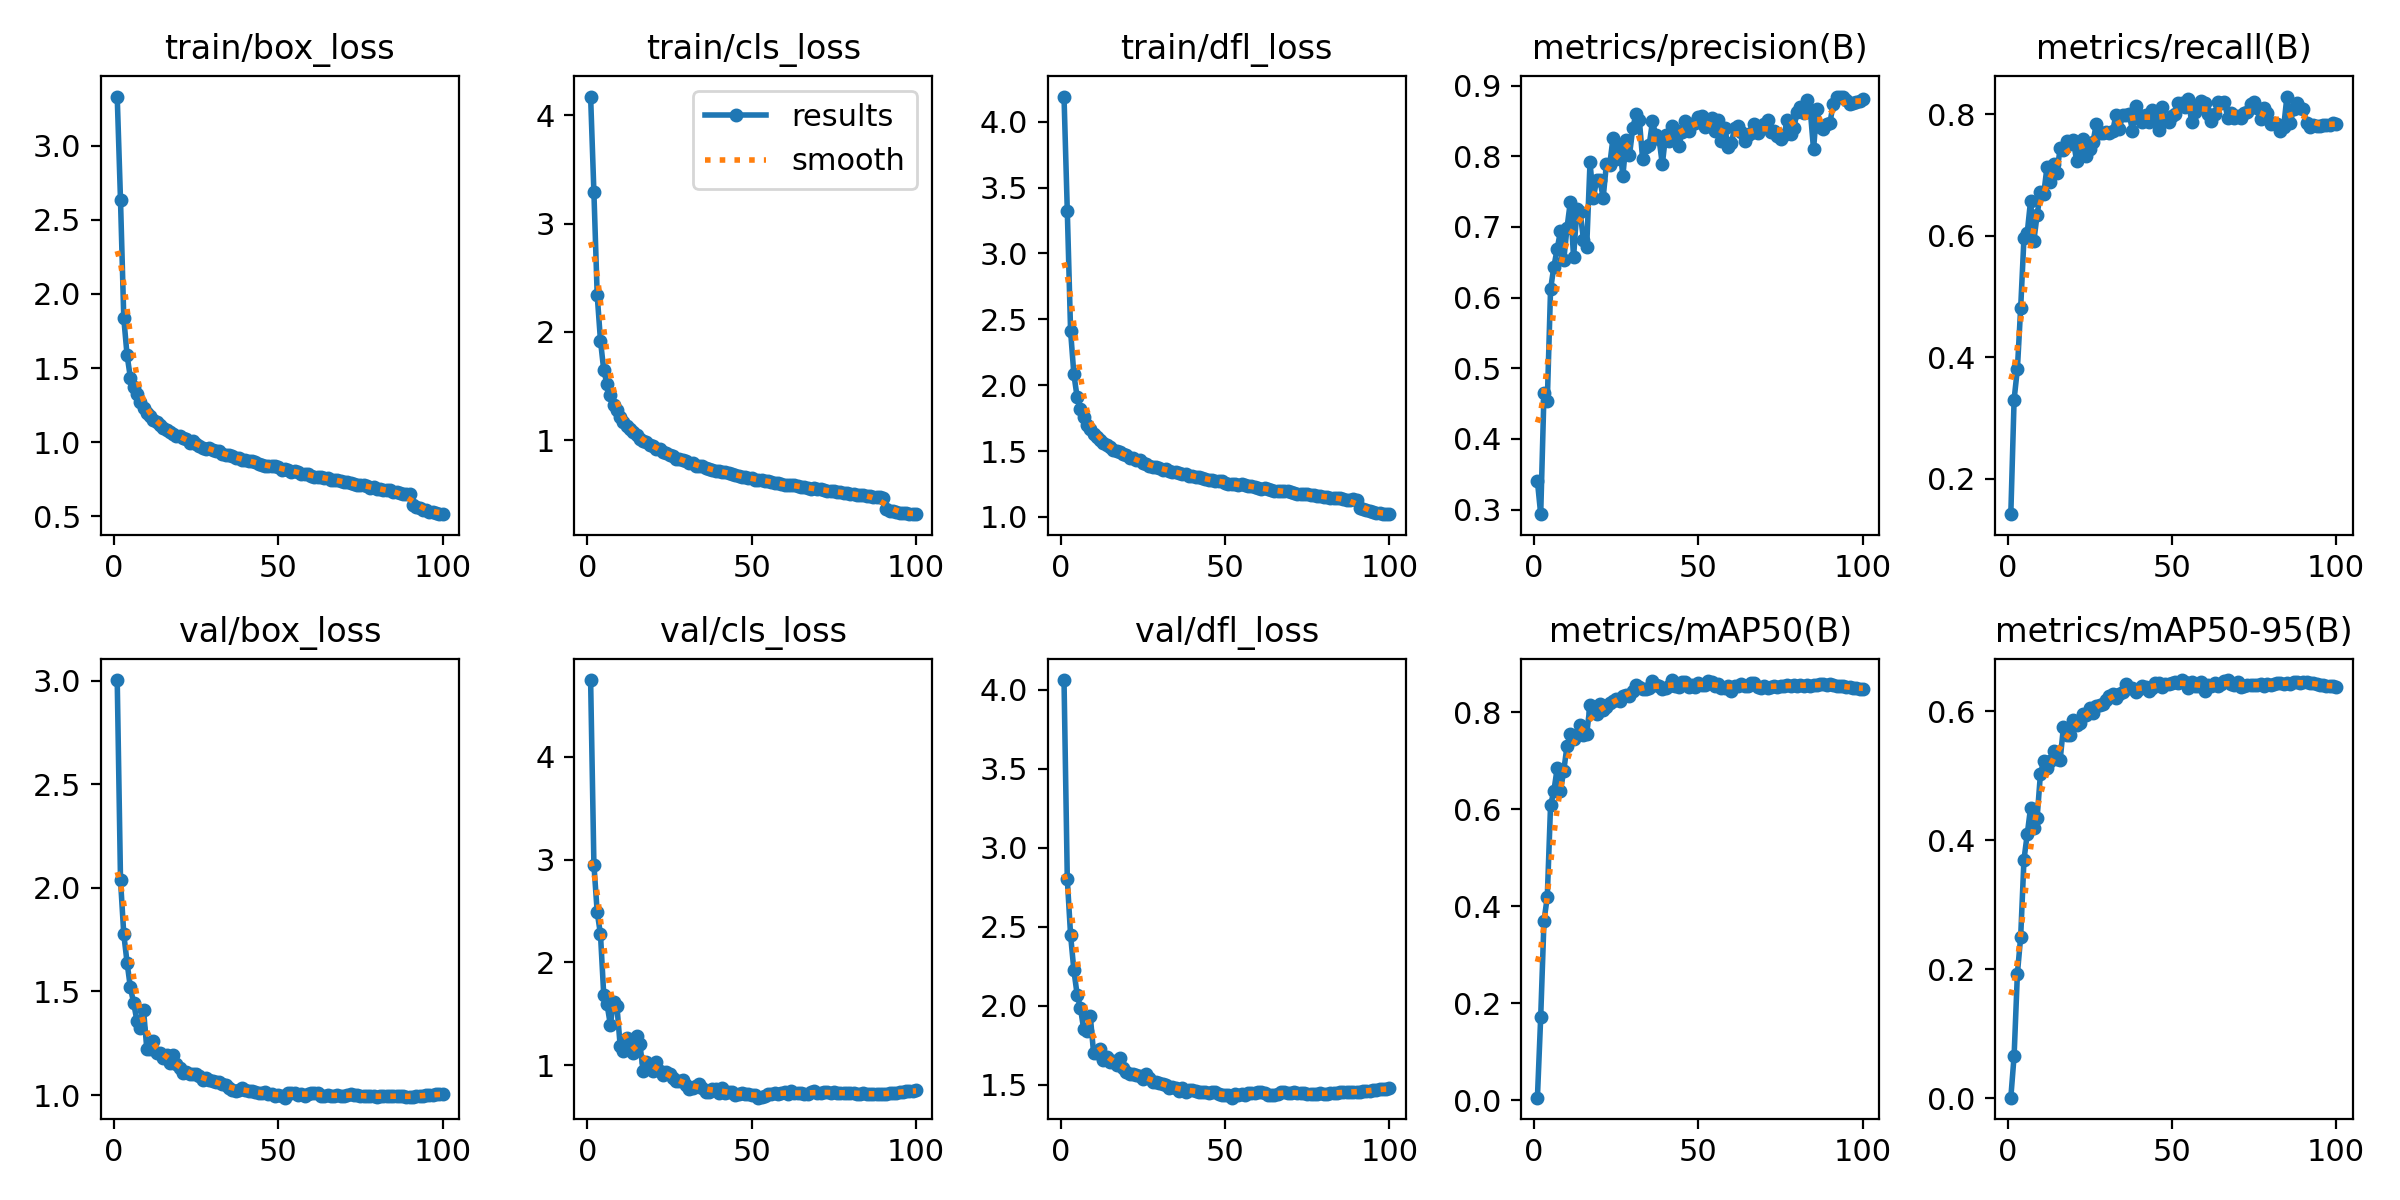

Source data for this figure (header and first rows):
epoch, train/box_loss, train/cls_loss, train/dfl_loss, metrics/precision(B), metrics/recall(B), metrics/mAP50(B), metrics/mAP50-95(B), val/box_loss, val/cls_loss, val/dfl_loss, lr/pg0, lr/pg1, lr/pg2
1, 3.334, 4.173, 4.191, 0.3401, 0.1421, 0.00519, 0.00126, 3.003, 4.749, 4.062, 0.003327, 0.003327, 0.003327
2, 2.634, 3.289, 3.321, 0.2935, 0.3307, 0.1717, 0.06593, 2.039, 2.953, 2.801, 0.006595, 0.006595, 0.006595
3, 1.837, 2.341, 2.41, 0.4648, 0.381, 0.3702, 0.1932, 1.776, 2.49, 2.448, 0.009796, 0.009796, 0.009796
4, 1.586, 1.919, 2.083, 0.4531, 0.4816, 0.4187, 0.2502, 1.639, 2.273, 2.226, 0.009703, 0.009703, 0.009703
5, 1.436, 1.645, 1.907, 0.6117, 0.5962, 0.6087, 0.3699, 1.519, 1.679, 2.07, 0.009604, 0.009604, 0.009604
6, 1.369, 1.516, 1.817, 0.6436, 0.6051, 0.6373, 0.4093, 1.445, 1.591, 1.987, 0.009505, 0.009505, 0.009505
7, 1.322, 1.421, 1.759, 0.6684, 0.6571, 0.6842, 0.4497, 1.358, 1.394, 1.851, 0.009406, 0.009406, 0.009406
8, 1.268, 1.321, 1.695, 0.6937, 0.5917, 0.638, 0.4189, 1.326, 1.618, 1.842, 0.009307, 0.009307, 0.009307
9, 1.231, 1.28, 1.67, 0.6526, 0.634, 0.6787, 0.4344, 1.413, 1.577, 1.933, 0.009208, 0.009208, 0.009208
10, 1.195, 1.214, 1.626, 0.6986, 0.6712, 0.7307, 0.5019, 1.223, 1.184, 1.702, 0.009109, 0.009109, 0.009109
11, 1.176, 1.165, 1.606, 0.7349, 0.668, 0.7546, 0.5233, 1.224, 1.134, 1.702, 0.00901, 0.00901, 0.00901
12, 1.149, 1.134, 1.58, 0.6568, 0.7128, 0.7449, 0.5114, 1.261, 1.265, 1.73, 0.008911, 0.008911, 0.008911
13, 1.134, 1.099, 1.563, 0.7249, 0.6881, 0.7527, 0.5233, 1.201, 1.165, 1.656, 0.008812, 0.008812, 0.008812
14, 1.114, 1.077, 1.545, 0.7206, 0.7184, 0.7732, 0.5377, 1.203, 1.119, 1.679, 0.008713, 0.008713, 0.008713
15, 1.095, 1.046, 1.53, 0.6821, 0.7028, 0.7532, 0.5262, 1.181, 1.283, 1.646, 0.008614, 0.008614, 0.008614
16, 1.08, 1.011, 1.506, 0.6722, 0.7437, 0.7556, 0.5237, 1.193, 1.203, 1.654, 0.008515, 0.008515, 0.008515
17, 1.065, 0.9877, 1.499, 0.7912, 0.7416, 0.8143, 0.5749, 1.157, 0.9391, 1.627, 0.008416, 0.008416, 0.008416
18, 1.055, 0.9835, 1.491, 0.7404, 0.755, 0.8016, 0.5624, 1.194, 1.031, 1.673, 0.008317, 0.008317, 0.008317
19, 1.041, 0.9573, 1.478, 0.7664, 0.7506, 0.7967, 0.5635, 1.148, 0.9808, 1.605, 0.008218, 0.008218, 0.008218
20, 1.041, 0.9412, 1.469, 0.7669, 0.7572, 0.8167, 0.5853, 1.129, 0.9439, 1.584, 0.008119, 0.008119, 0.008119
21, 1.024, 0.9202, 1.45, 0.7411, 0.7237, 0.8038, 0.5785, 1.109, 1.026, 1.571, 0.00802, 0.00802, 0.00802
22, 1.018, 0.9172, 1.446, 0.7893, 0.7423, 0.8117, 0.581, 1.111, 0.9444, 1.572, 0.007921, 0.007921, 0.007921
23, 0.9966, 0.893, 1.429, 0.7879, 0.759, 0.8193, 0.596, 1.1, 0.9082, 1.564, 0.007822, 0.007822, 0.007822
24, 1.006, 0.8851, 1.429, 0.826, 0.7304, 0.824, 0.5943, 1.1, 0.9353, 1.554, 0.007723, 0.007723, 0.007723
25, 0.9873, 0.8636, 1.411, 0.7964, 0.7427, 0.827, 0.6047, 1.1, 0.9086, 1.537, 0.007624, 0.007624, 0.007624
26, 0.9727, 0.854, 1.402, 0.8154, 0.754, 0.8237, 0.5968, 1.095, 0.8756, 1.569, 0.007525, 0.007525, 0.007525
27, 0.9593, 0.8278, 1.389, 0.7721, 0.7837, 0.833, 0.608, 1.071, 0.8408, 1.542, 0.007426, 0.007426, 0.007426
28, 0.9545, 0.823, 1.382, 0.8227, 0.7691, 0.8361, 0.6093, 1.08, 0.8424, 1.52, 0.007327, 0.007327, 0.007327
29, 0.9621, 0.8206, 1.382, 0.8011, 0.769, 0.8347, 0.6114, 1.073, 0.8533, 1.519, 0.007228, 0.007228, 0.007228
30, 0.9489, 0.8056, 1.373, 0.8397, 0.7698, 0.8445, 0.617, 1.069, 0.8102, 1.514, 0.007129, 0.007129, 0.007129
31, 0.9363, 0.7854, 1.36, 0.8598, 0.7684, 0.8574, 0.6239, 1.064, 0.771, 1.504, 0.00703, 0.00703, 0.00703
32, 0.9389, 0.7881, 1.364, 0.8518, 0.7721, 0.8525, 0.6256, 1.063, 0.7803, 1.499, 0.006931, 0.006931, 0.006931
33, 0.919, 0.7607, 1.349, 0.796, 0.7991, 0.8488, 0.6205, 1.052, 0.7976, 1.483, 0.006832, 0.006832, 0.006832
34, 0.9153, 0.7593, 1.344, 0.8134, 0.7756, 0.849, 0.6258, 1.047, 0.8129, 1.489, 0.006733, 0.006733, 0.006733
35, 0.9124, 0.7574, 1.339, 0.8155, 0.7984, 0.8507, 0.63, 1.034, 0.7811, 1.48, 0.006634, 0.006634, 0.006634
36, 0.9051, 0.7452, 1.332, 0.8492, 0.7981, 0.864, 0.6424, 1.025, 0.7389, 1.464, 0.006535, 0.006535, 0.006535
37, 0.8926, 0.7286, 1.324, 0.8301, 0.8004, 0.856, 0.6362, 1.021, 0.734, 1.48, 0.006436, 0.006436, 0.006436
38, 0.8917, 0.7284, 1.325, 0.8248, 0.773, 0.8538, 0.6355, 1.023, 0.7668, 1.452, 0.006337, 0.006337, 0.006337
39, 0.878, 0.716, 1.314, 0.7884, 0.8131, 0.8474, 0.6292, 1.033, 0.7666, 1.468, 0.006238, 0.006238, 0.006238
40, 0.8804, 0.7159, 1.314, 0.8298, 0.7981, 0.8508, 0.6334, 1.026, 0.7311, 1.467, 0.006139, 0.006139, 0.006139
41, 0.8719, 0.7009, 1.305, 0.8215, 0.7873, 0.8546, 0.6394, 1.02, 0.7722, 1.459, 0.00604, 0.00604, 0.00604
42, 0.8703, 0.7028, 1.305, 0.8423, 0.7981, 0.8666, 0.6372, 1.02, 0.7297, 1.454, 0.005941, 0.005941, 0.005941
43, 0.8626, 0.6996, 1.295, 0.8371, 0.7866, 0.8541, 0.6311, 1.013, 0.7363, 1.454, 0.005842, 0.005842, 0.005842
44, 0.8546, 0.6891, 1.286, 0.8145, 0.8062, 0.8533, 0.6361, 1.011, 0.7374, 1.455, 0.005743, 0.005743, 0.005743
45, 0.845, 0.6749, 1.281, 0.8336, 0.7995, 0.8618, 0.6437, 1.011, 0.708, 1.448, 0.005644, 0.005644, 0.005644
46, 0.8401, 0.669, 1.283, 0.8494, 0.7741, 0.8622, 0.6435, 1.013, 0.716, 1.457, 0.005545, 0.005545, 0.005545
47, 0.8412, 0.6628, 1.272, 0.8361, 0.8116, 0.8522, 0.6377, 1.004, 0.729, 1.453, 0.005446, 0.005446, 0.005446
48, 0.8369, 0.6616, 1.274, 0.8453, 0.7899, 0.8571, 0.6418, 1.006, 0.719, 1.443, 0.005347, 0.005347, 0.005347
49, 0.8389, 0.6491, 1.272, 0.847, 0.7875, 0.853, 0.6423, 0.9938, 0.7195, 1.439, 0.005248, 0.005248, 0.005248
50, 0.8288, 0.6472, 1.26, 0.8557, 0.7964, 0.8608, 0.6438, 0.9997, 0.7098, 1.436, 0.005149, 0.005149, 0.005149
51, 0.8126, 0.6327, 1.25, 0.8574, 0.8, 0.8566, 0.6445, 0.9961, 0.7071, 1.434, 0.00505, 0.00505, 0.00505
52, 0.8166, 0.6359, 1.253, 0.842, 0.8183, 0.8555, 0.6441, 0.9875, 0.6826, 1.419, 0.004951, 0.004951, 0.004951
53, 0.8101, 0.6289, 1.25, 0.8496, 0.8191, 0.8651, 0.6473, 1.011, 0.6915, 1.443, 0.004852, 0.004852, 0.004852
54, 0.8008, 0.6236, 1.244, 0.8535, 0.8113, 0.8629, 0.6445, 1.012, 0.6978, 1.436, 0.004753, 0.004753, 0.004753
55, 0.8063, 0.621, 1.249, 0.8355, 0.8243, 0.855, 0.6364, 1.011, 0.7207, 1.443, 0.004654, 0.004654, 0.004654
56, 0.7986, 0.6168, 1.239, 0.8506, 0.7873, 0.8591, 0.6456, 1.002, 0.7165, 1.438, 0.004555, 0.004555, 0.004555
57, 0.7856, 0.6072, 1.233, 0.8223, 0.8041, 0.8496, 0.6382, 1.006, 0.7326, 1.451, 0.004456, 0.004456, 0.004456
58, 0.7832, 0.602, 1.233, 0.8405, 0.8138, 0.8503, 0.6389, 0.9967, 0.7179, 1.449, 0.004357, 0.004357, 0.004357
59, 0.7816, 0.5946, 1.23, 0.8131, 0.8221, 0.8533, 0.6455, 1.005, 0.7308, 1.446, 0.004258, 0.004258, 0.004258
60, 0.7712, 0.5871, 1.22, 0.8189, 0.8179, 0.8436, 0.6304, 1.01, 0.7407, 1.454, 0.004159, 0.004159, 0.004159
... 40 more rows
